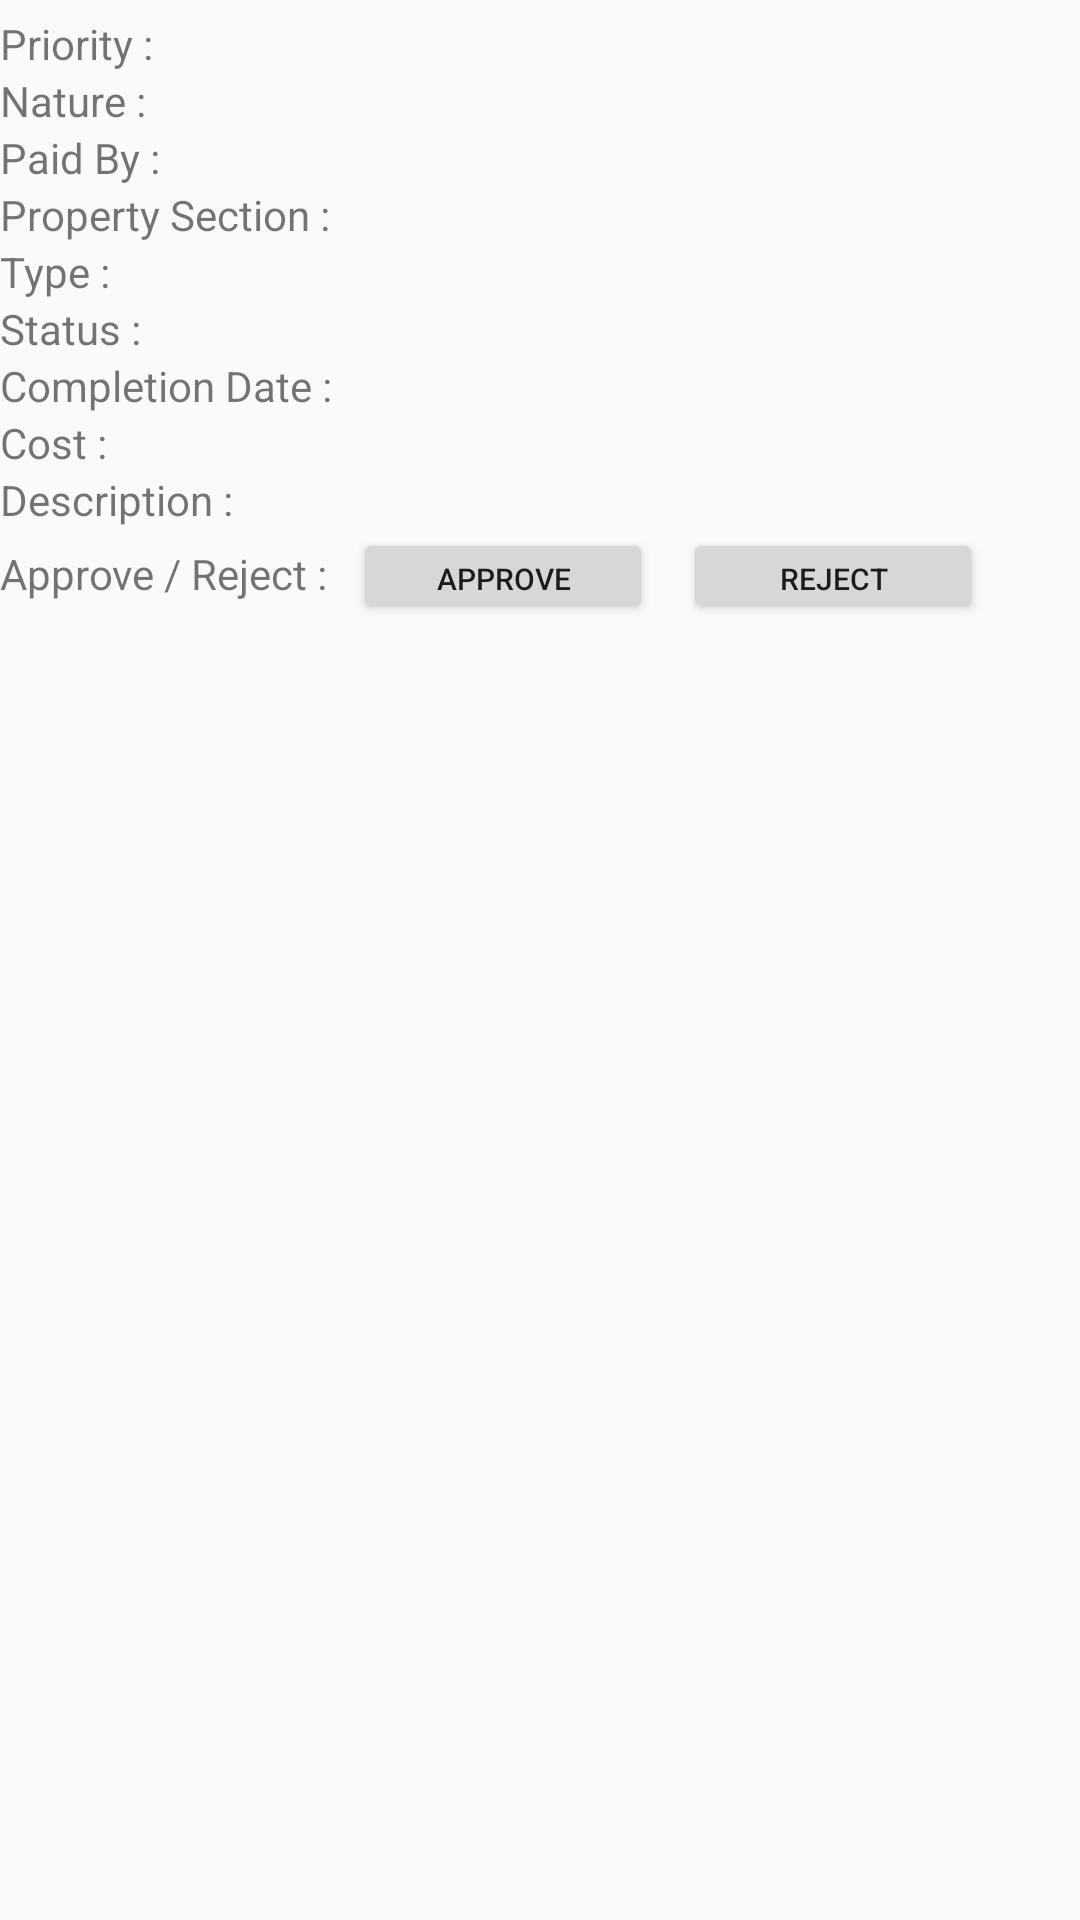

Reconstruct the res/layout file that produces this screen, plus the resources it refers to.
<!-- AndroidManifest.xml: application theme AppTheme.NoActionBar -->
<!-- res/layout/list_exp_pending_item.xml -->
<?xml version="1.0" encoding="utf-8"?>
<LinearLayout xmlns:android="http://schemas.android.com/apk/res/android"
    android:orientation="vertical"
    android:layout_width="match_parent"
    android:layout_height="match_parent"
    android:weightSum="1">
    <Space
        android:layout_width="match_parent"
        android:layout_height="5dp" />
    
    <LinearLayout
        android:orientation="horizontal"
        android:layout_width="match_parent"
        android:layout_height="wrap_content">
        <TextView
            android:layout_width="wrap_content"
            android:layout_height="wrap_content"
            android:text="Priority : "
            android:id="@+id/textViewListNo" />
        <LinearLayout
            android:orientation="horizontal"
            android:layout_width="match_parent"
            android:layout_height="wrap_content"
            android:gravity="right">
        <TextView
            android:id="@+id/ved"
            android:layout_width="wrap_content"
            android:layout_height="wrap_content" />
            </LinearLayout>
    </LinearLayout>
    <LinearLayout
        android:orientation="horizontal"
        android:layout_width="match_parent"
        android:layout_height="wrap_content">
        <TextView
            android:layout_width="wrap_content"
            android:layout_height="wrap_content"
            android:text="Nature : "
            android:id="@+id/textViewCapOp" />
        <LinearLayout
            android:orientation="horizontal"
            android:layout_width="match_parent"
            android:layout_height="wrap_content"
            android:gravity="right">
        <TextView
            android:id="@+id/capopEx"
            android:layout_width="wrap_content"
            android:layout_height="wrap_content" />
            </LinearLayout>
    </LinearLayout>
    <LinearLayout
        android:orientation="horizontal"
        android:layout_width="match_parent"
        android:layout_height="wrap_content">
        <TextView
            android:layout_width="wrap_content"
            android:layout_height="wrap_content"
            android:text="Paid By : "
            android:id="@+id/textViewPaidBy" />
        <LinearLayout
            android:orientation="horizontal"
            android:layout_width="match_parent"
            android:layout_height="wrap_content"
            android:gravity="right">
        <TextView
            android:id="@+id/paidBy"
            android:layout_width="wrap_content"
            android:layout_height="wrap_content" />
            </LinearLayout>
    </LinearLayout>
    <LinearLayout
        android:orientation="horizontal"
        android:layout_width="match_parent"
        android:layout_height="wrap_content">
        <TextView
            android:layout_width="wrap_content"
            android:layout_height="wrap_content"
            android:text="Property Section : "
            android:id="@+id/textViewPropSec" />
        <LinearLayout
            android:orientation="horizontal"
            android:layout_width="match_parent"
            android:layout_height="wrap_content"
            android:gravity="right">
        <TextView
            android:id="@+id/propSec"
            android:layout_width="wrap_content"
            android:layout_height="wrap_content" />
            </LinearLayout>
    </LinearLayout>
    <LinearLayout
        android:orientation="horizontal"
        android:layout_width="match_parent"
        android:layout_height="wrap_content">
        <TextView
            android:layout_width="wrap_content"
            android:layout_height="wrap_content"
            android:text="Type : "
            android:id="@+id/textViewTypeImp" />
        <LinearLayout
            android:orientation="horizontal"
            android:layout_width="match_parent"
            android:layout_height="wrap_content"
            android:gravity="right">
        <TextView
            android:id="@+id/impType"
            android:layout_width="wrap_content"
            android:layout_height="wrap_content" />
            </LinearLayout>
    </LinearLayout>

    <LinearLayout
        android:orientation="horizontal"
        android:layout_width="match_parent"
        android:layout_height="wrap_content">
        <TextView
            android:layout_width="wrap_content"
            android:layout_height="wrap_content"
            android:text="Status : "
            android:id="@+id/textViewStatus" />
        <LinearLayout
            android:orientation="horizontal"
            android:layout_width="match_parent"
            android:layout_height="wrap_content"
            android:gravity="right">
        <TextView
            android:id="@+id/status"
            android:layout_width="wrap_content"
            android:layout_height="wrap_content" />
            </LinearLayout>
    </LinearLayout>
    <LinearLayout
        android:orientation="horizontal"
        android:layout_width="match_parent"
        android:layout_height="wrap_content">
        <TextView
            android:layout_width="wrap_content"
            android:layout_height="wrap_content"
            android:text="Completion Date : "
            android:id="@+id/textViewDate" />
        <LinearLayout
            android:orientation="horizontal"
            android:layout_width="match_parent"
            android:layout_height="wrap_content"
            android:gravity="right">
        <TextView
            android:id="@+id/date"
            android:layout_width="wrap_content"
            android:layout_height="wrap_content" />
            </LinearLayout>
    </LinearLayout>
    <LinearLayout
        android:orientation="horizontal"
        android:layout_width="match_parent"
        android:layout_height="wrap_content">
        <TextView
            android:layout_width="wrap_content"
            android:layout_height="wrap_content"
            android:text="Cost : "
            android:id="@+id/textViewCost" />
        <LinearLayout
            android:orientation="horizontal"
            android:layout_width="match_parent"
            android:layout_height="wrap_content"
            android:gravity="right">
        <TextView
            android:id="@+id/cost"
            android:layout_width="wrap_content"
            android:layout_height="wrap_content" />
            </LinearLayout>
    </LinearLayout>
    <LinearLayout
        android:orientation="horizontal"
        android:layout_width="match_parent"
        android:layout_height="wrap_content">
        <TextView
            android:layout_width="wrap_content"
            android:layout_height="wrap_content"
            android:text="Description : "
            android:id="@+id/textViewDescription" />
        <LinearLayout
            android:orientation="horizontal"
            android:layout_width="match_parent"
            android:layout_height="wrap_content"
            android:gravity="right">
        <TextView
            android:id="@+id/description"
            android:layout_width="wrap_content"
            android:layout_height="wrap_content" />
            </LinearLayout>
    </LinearLayout>
    <LinearLayout
        android:orientation="horizontal"
        android:layout_width="match_parent"
        android:layout_height="wrap_content"
        android:weightSum="1">
        <TextView
            android:layout_width="wrap_content"
            android:layout_height="wrap_content"
            android:text="Approve / Reject : "
            android:id="@+id/textViewAppRej" />

        <Space
            android:orientation="vertical"
            android:layout_width="5dp"
            android:layout_height="5dp" />
        <Button
            style="?android:attr/buttonStyleSmall"
            android:layout_width="100dp"
            android:layout_height="32dp"
            android:text="Approve"
            android:id="@+id/buttonApprove"

            android:textSize="@dimen/approve_button_size" />

        <Space
            android:orientation="vertical"
            android:layout_width="10dp"
            android:layout_height="5dp" />
        <Button
            style="?android:attr/buttonStyleSmall"
            android:layout_width="100dp"
            android:layout_height="32dp"
            android:text="Reject"
            android:id="@+id/buttonReject"

            android:textSize="@dimen/approve_button_size" />
        <Space
            android:orientation="vertical"
            android:layout_width="10dp"
            android:layout_height="5dp" />
        <TextView
            android:layout_width="0dp"
            android:layout_height="0dp"
            android:id="@+id/impActualId"
            android:visibility="invisible"
            />
    </LinearLayout>

    <Space
        android:layout_width="match_parent"
        android:layout_height="5dp" />

</LinearLayout>
<!-- resources referenced by this layout -->
<resources>
  <dimen name="approve_button_size">10dp</dimen>
  <style name="AppTheme.NoActionBar">
          <item name="windowActionBar">false</item>
          <item name="android:windowActionBarOverlay">true</item>
          <item name="windowNoTitle">true</item>
          <item name="android:windowTranslucentNavigation">false</item>
          <item name="android:windowTranslucentStatus">true</item>
      </style>
</resources>
